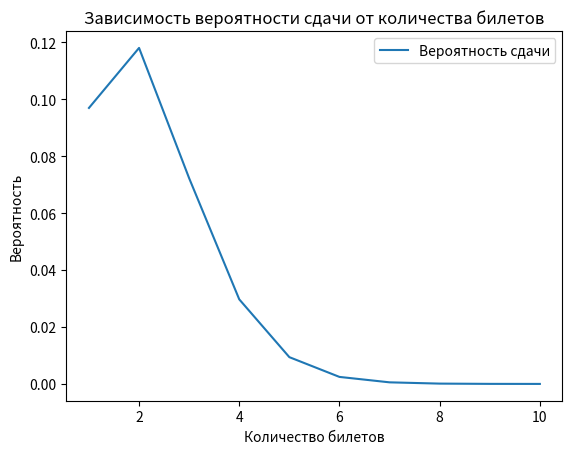
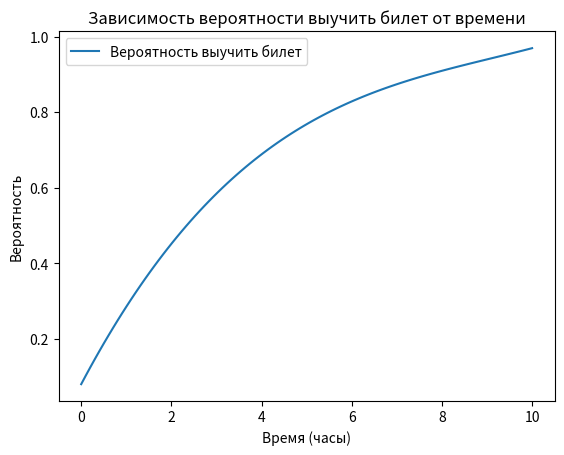

Source code (Python) for these figures, in order:
import numpy as np
import matplotlib.pyplot as plt
from scipy.interpolate import pchip_interpolate
from numpy.polynomial import Polynomial

# Точки для построения функции обучения
x_data = np.array([0, 1, 10])
y_data = np.array([0, 0.33, 0.95])

# Монотонная интерполяция с помощью pchip
x = np.linspace(0, 10, 100)
y_pchip = pchip_interpolate(x_data, y_data, x)

# Аппроксимация полиномом
poly = Polynomial.fit(x, y_pchip, 3)  # 3 - степень полинома

# Ограничение по y=1
y_poly = poly(x)
y_poly[y_poly > 1] = 1

# Функция, которая рассчитывает вероятность выучить билет
def probability_learn(x, poly):
  """
  Рассчитывает вероятность выучить билет за заданное время.

  Args:
    x: Время, затраченное на изучение билета (часы).
    poly: Полином, аппроксимирующий функцию обучения.

  Returns:
    Вероятность выучить билет.
  """
  return poly(x)

# Функция, которая рассчитывает вероятность сдать экзамен
def probability_pass(num_tickets, poly):
  """
  Рассчитывает вероятность сдать экзамен, учитывая количество билетов.

  Args:
    num_tickets: Количество билетов, которые необходимо выучить.
    poly: Полином, аппроксимирующий функцию обучения.

  Returns:
    Вероятность сдать экзамен.
  """
  # Вероятность выучить билет
  probability_learn_ticket = probability_learn(10/num_tickets, poly)

  # Вероятность вытащить этот билет на экзамене
  probability_draw_ticket = num_tickets / 10

  # Вероятность сдать экзамен
  probability_pass = probability_learn_ticket**num_tickets * probability_draw_ticket
  return probability_pass

# Находим оптимальное количество билетов
num_tickets = np.arange(1, 11) #  Создаем массив с количеством билетов от 1 до 10
probabilities = [probability_pass(n, poly) for n in num_tickets]  #  Рассчитываем вероятности сдачи для каждого количества билетов
# Оптимальное количество билетов
optimal_tickets = num_tickets[np.argmax(probabilities)]  #  Находим максимальную вероятность сдачи и получаем соответствующее количество билетов

# Вывод результатов
print(f"Оптимальное количество билетов для максимальной вероятности сдачи экзамена: {optimal_tickets}")
print(f"Вероятность сдачи при этом: {np.max(probabilities):.4f}")

# Строим график зависимости вероятности сдачи от количества билетов
plt.figure(1)
plt.plot(num_tickets, probabilities, label='Вероятность сдачи')
plt.xlabel('Количество билетов')
plt.ylabel('Вероятность')
plt.title('Зависимость вероятности сдачи от количества билетов')
plt.legend()

# Строим график зависимости вероятности выучить билет от времени
plt.figure(2)
x_time = np.linspace(0, 10, 100)  # Время на изучение билета
y_prob_learn = probability_learn(x_time, poly)  # Вероятность выучить билет
plt.plot(x_time, y_prob_learn, label='Вероятность выучить билет')
plt.xlabel('Время (часы)')
plt.ylabel('Вероятность')
plt.title('Зависимость вероятности выучить билет от времени')
plt.legend()

plt.show()
